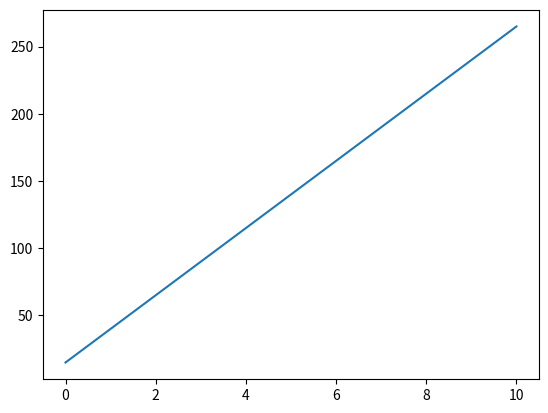
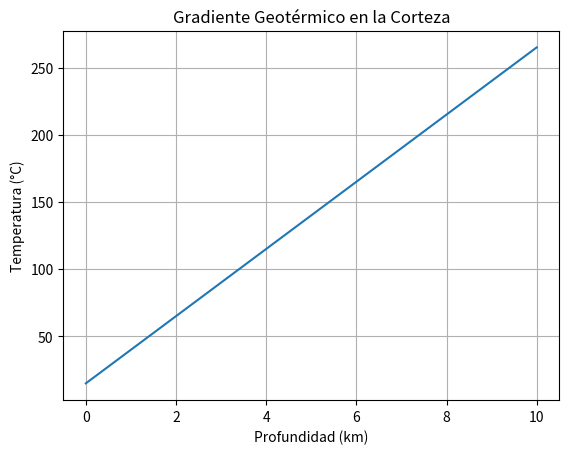
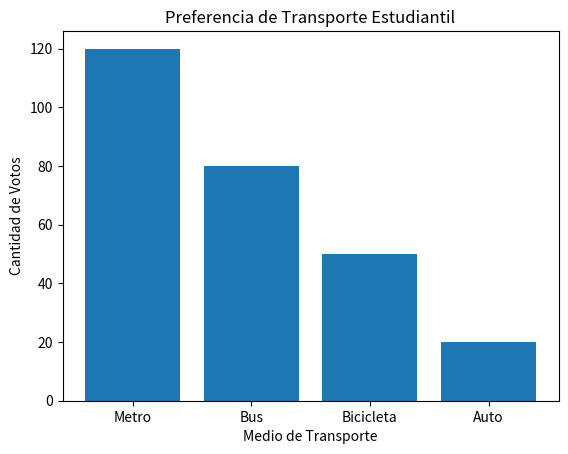
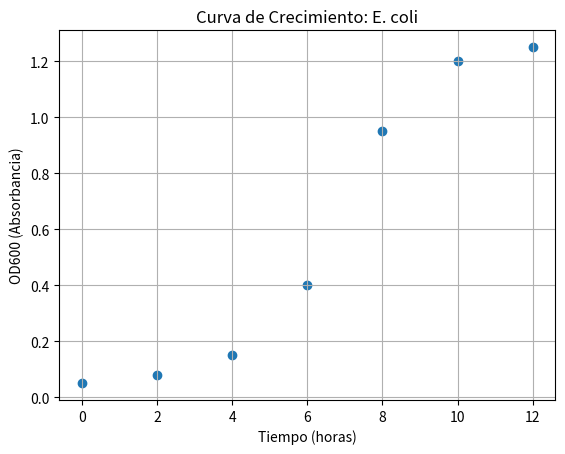
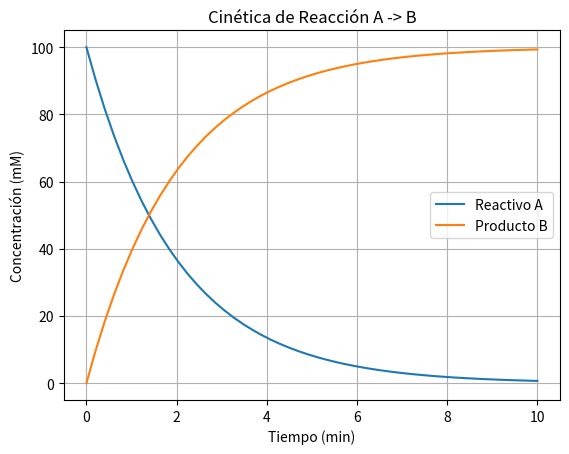
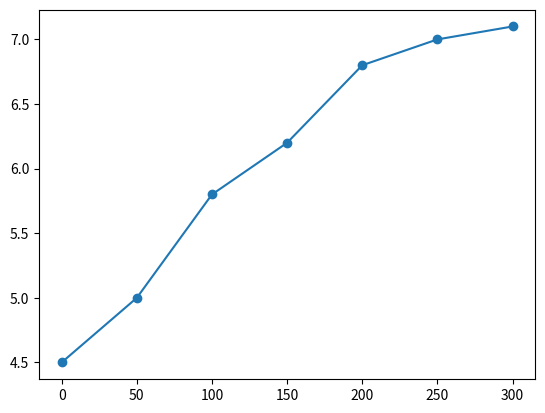
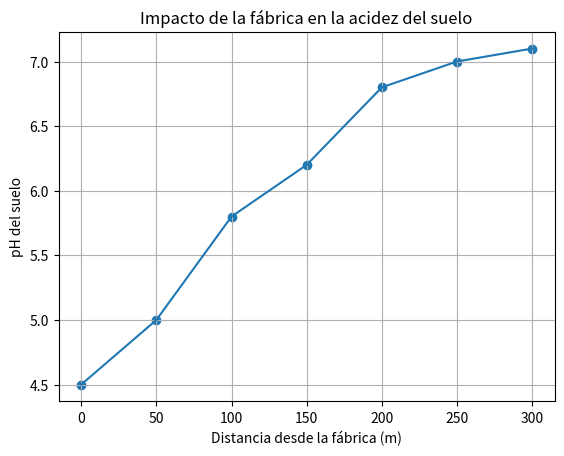

The script that saved these images, in order:
# Instalación (si estás en tu propia máquina)
# En Google Colab o Anaconda ya viene instalado

!pip install matplotlib

import matplotlib.pyplot as plt
import numpy as np # Ya conocemos esto

# 1. Prepara los datos
profundidad = np.linspace(0, 10, 20) # 20 puntos de 0 a 10 km

# Modelo simple: Temp sup (15) + 25 grados por km
temperatura = 15 + 25 * profundidad

print("Datos listos.")

plt.figure() # Crea una figura nueva (opcional pero buena práctica)

# La orden principal
plt.plot(profundidad, temperatura)

# Siempre debemos mostrar el gráfico al final
plt.show()

plt.figure()

# 1. Plot
plt.plot(profundidad, temperatura)

# 2. Etiquetas y Título (OBLIGATORIO en ciencia)
plt.title("Gradiente Geotérmico en la Corteza")
plt.xlabel("Profundidad (km)")
plt.ylabel("Temperatura (°C)")

# 3. Cuadrícula de ayuda
plt.grid(True)

plt.show()

# Escribe tu código aquí



categorias = ["Metro", "Bus", "Bicicleta", "Auto"]
votos = [120, 80, 50, 20]

plt.figure()
plt.bar(categorias, votos) # .bar para barras verticales

plt.title("Preferencia de Transporte Estudiantil")
plt.ylabel("Cantidad de Votos")
plt.xlabel("Medio de Transporte")

plt.show()

# Datos experimentales (listas simples)
horas = [0, 2, 4, 6, 8, 10, 12]
densidad_optica = [0.05, 0.08, 0.15, 0.40, 0.95, 1.20, 1.25]

plt.figure()

# Scatter = dispersión (puntos)
plt.scatter(horas, densidad_optica)

plt.title("Curva de Crecimiento: E. coli")
plt.xlabel("Tiempo (horas)")
plt.ylabel("OD600 (Absorbancia)")
plt.grid(True)

plt.show()

# Generar tiempo
tiempo = np.linspace(0, 10, 50)

# Simular cinética (Decaimiento y Aparición)
conc_A = 100 * np.exp(-0.5 * tiempo)       # Reactivo cae exponencialmente
conc_B = 100 * (1 - np.exp(-0.5 * tiempo)) # Producto sube

plt.figure()

# IMPORTANTE: el argumento 'label' da nombre a la curva
plt.plot(tiempo, conc_A, label="Reactivo A")
plt.plot(tiempo, conc_B, label="Producto B")

# Activar la leyenda (usa los labels de arriba)
plt.legend()

plt.title("Cinética de Reacción A -> B")
plt.xlabel("Tiempo (min)")
plt.ylabel("Concentración (mM)")
plt.grid(True)

plt.show()

# --- NO MODIFICAR ESTA PARTE ---
distancia = np.array([0, 50, 100, 150, 200, 250, 300]) # metros
ph_suelo = np.array([4.5, 5.0, 5.8, 6.2, 6.8, 7.0, 7.1])
# -------------------------------

plt.figure()
plt.plot(distancia, ph_suelo)
plt.scatter(distancia, ph_suelo) # Truco: combinamos linea y puntos

# --- COMPLETA TU CÓDIGO AQUÍ ---
# TODO: Label X
# TODO: Label Y
# TODO: Título
# TODO: Grid

plt.show()

plt.figure()
plt.plot(distancia, ph_suelo)
plt.scatter(distancia, ph_suelo)

plt.xlabel("Distancia desde la fábrica (m)")
plt.ylabel("pH del suelo")
plt.title("Impacto de la fábrica en la acidez del suelo")
plt.grid(True)

plt.show()